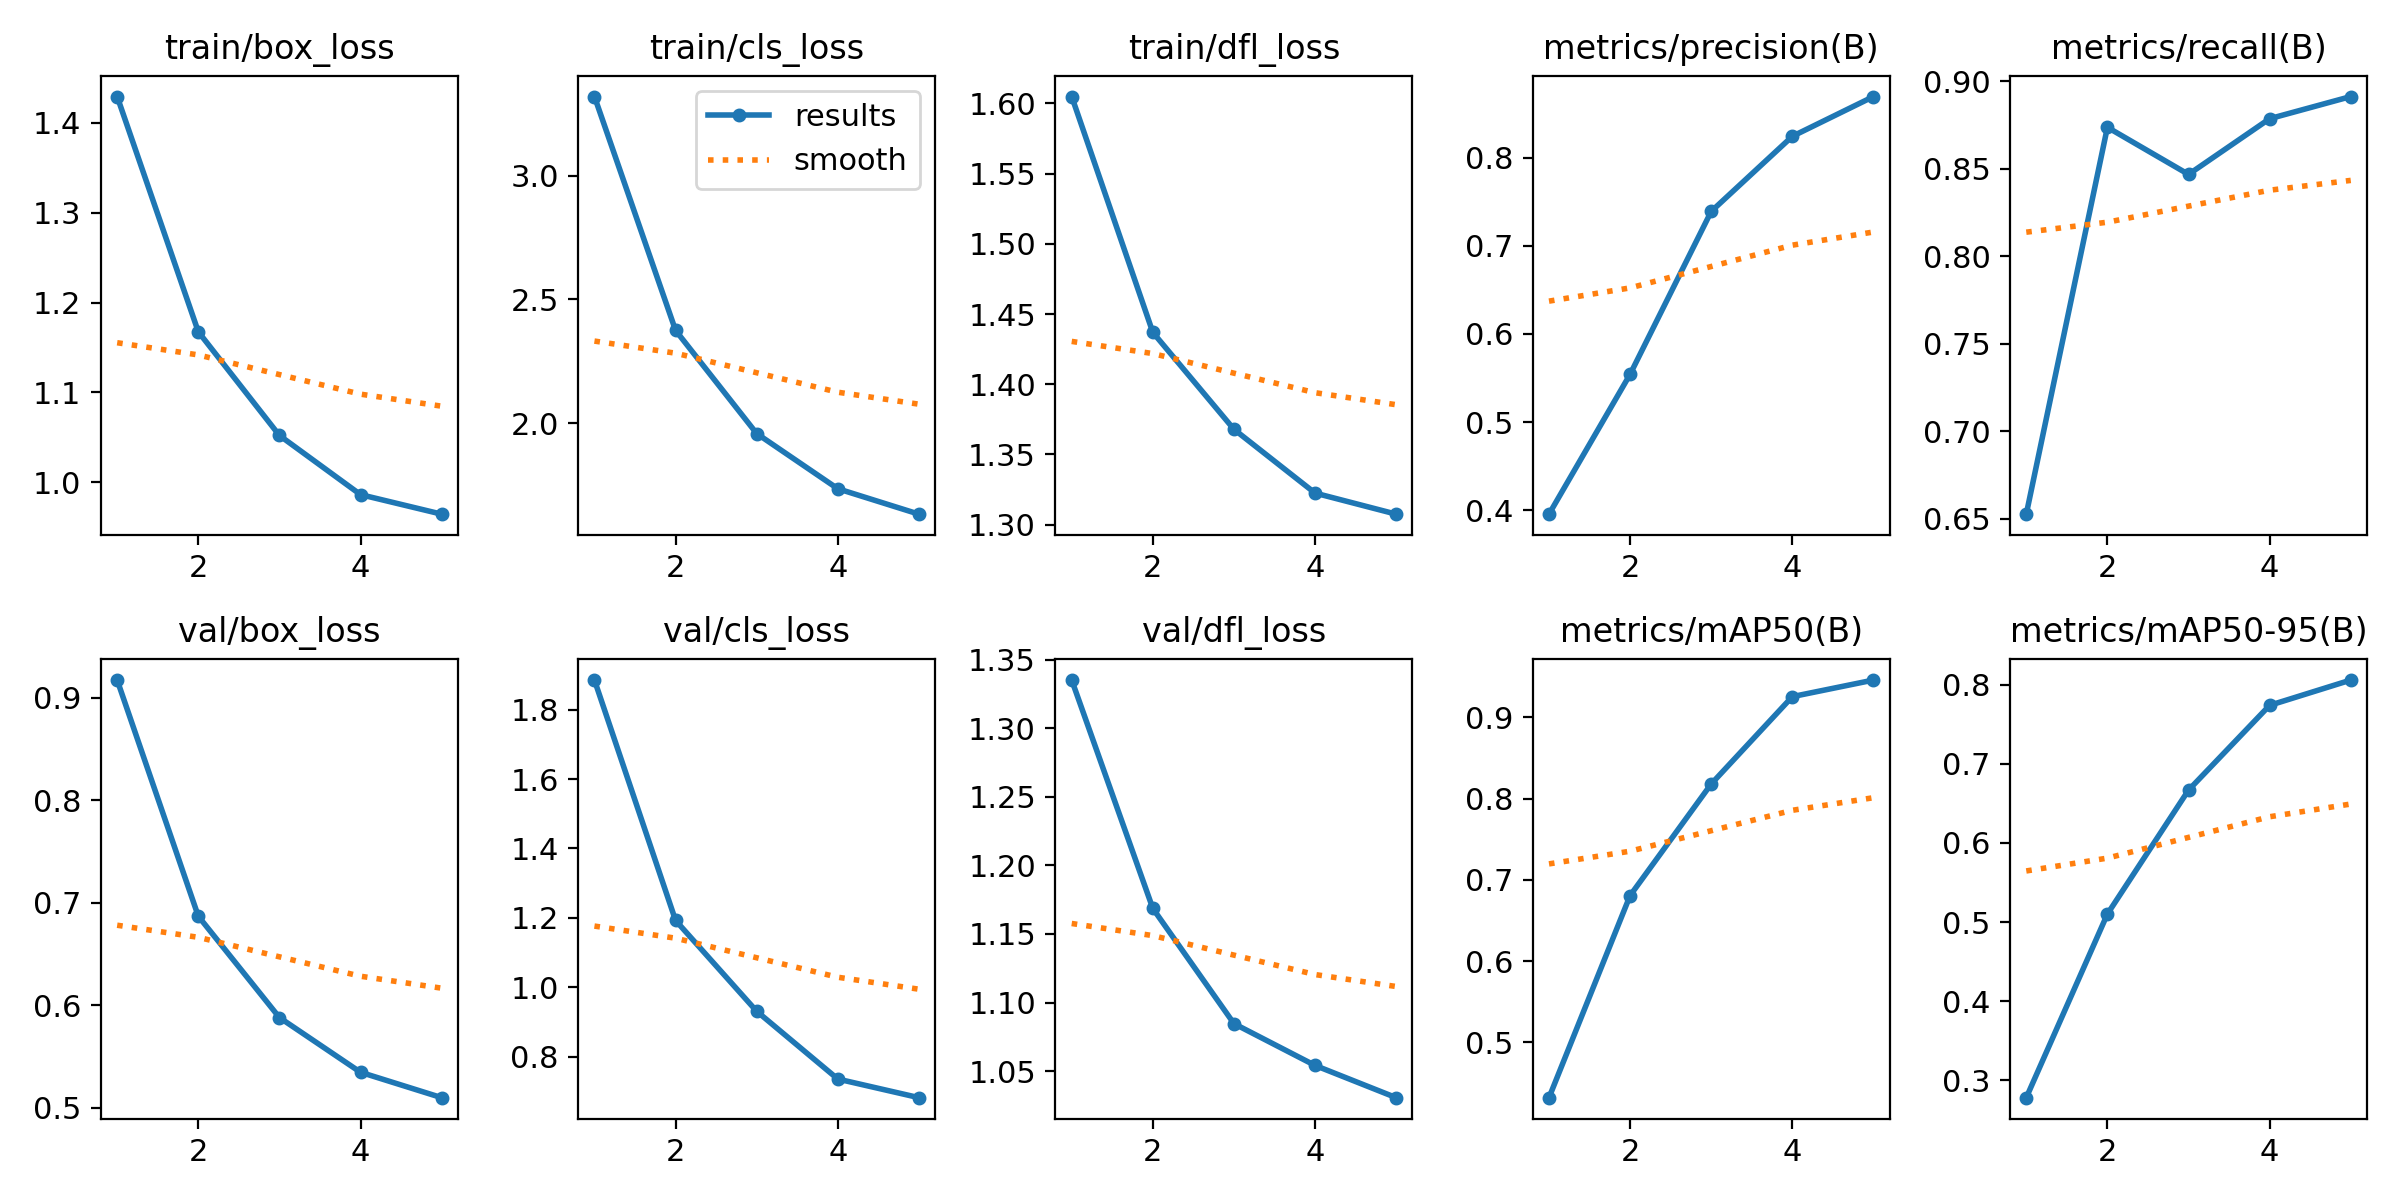

Data behind this chart, as committed beside it:
epoch, train/box_loss, train/cls_loss, train/dfl_loss, metrics/precision(B), metrics/recall(B), metrics/mAP50(B), metrics/mAP50-95(B), val/box_loss, val/cls_loss, val/dfl_loss, lr/pg0, lr/pg1, lr/pg2
1, 1.429, 3.319, 1.605, 0.3954, 0.6525, 0.4317, 0.2783, 0.917, 1.885, 1.335, 0.06678, 3.3258e-05, 3.3258e-05
2, 1.167, 2.375, 1.437, 0.5542, 0.8736, 0.6807, 0.5102, 0.6867, 1.193, 1.169, 0.03346, 5.3406e-05, 5.3406e-05
3, 1.052, 1.959, 1.368, 0.7391, 0.8467, 0.8181, 0.6667, 0.5879, 0.9311, 1.085, 0.0001354, 6.0355e-05, 6.0355e-05
4, 0.9864, 1.736, 1.323, 0.8243, 0.8786, 0.9256, 0.7738, 0.5345, 0.7359, 1.054, 4.06e-05, 4.06e-05, 4.06e-05
5, 0.9647, 1.633, 1.308, 0.8695, 0.8912, 0.946, 0.8057, 0.5097, 0.6822, 1.031, 2.08e-05, 2.08e-05, 2.08e-05
